Dataset: dataset (GitHub, Sahil2564/AquaFish). Classes: arowana, crowntail betta, flowerhorn, guppy, halfmoon betta, oscar, ryukin goldfish.

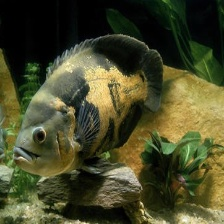
Label: oscar

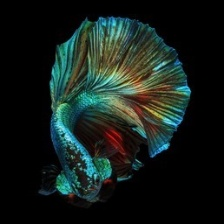
Label: halfmoon betta

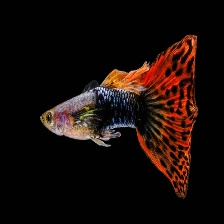
Label: guppy

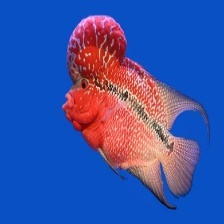
Label: flowerhorn

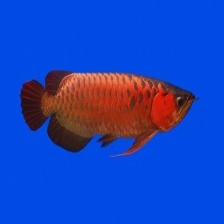
Label: arowana

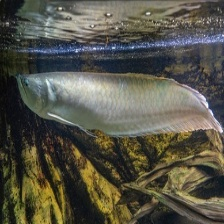
Label: arowana
